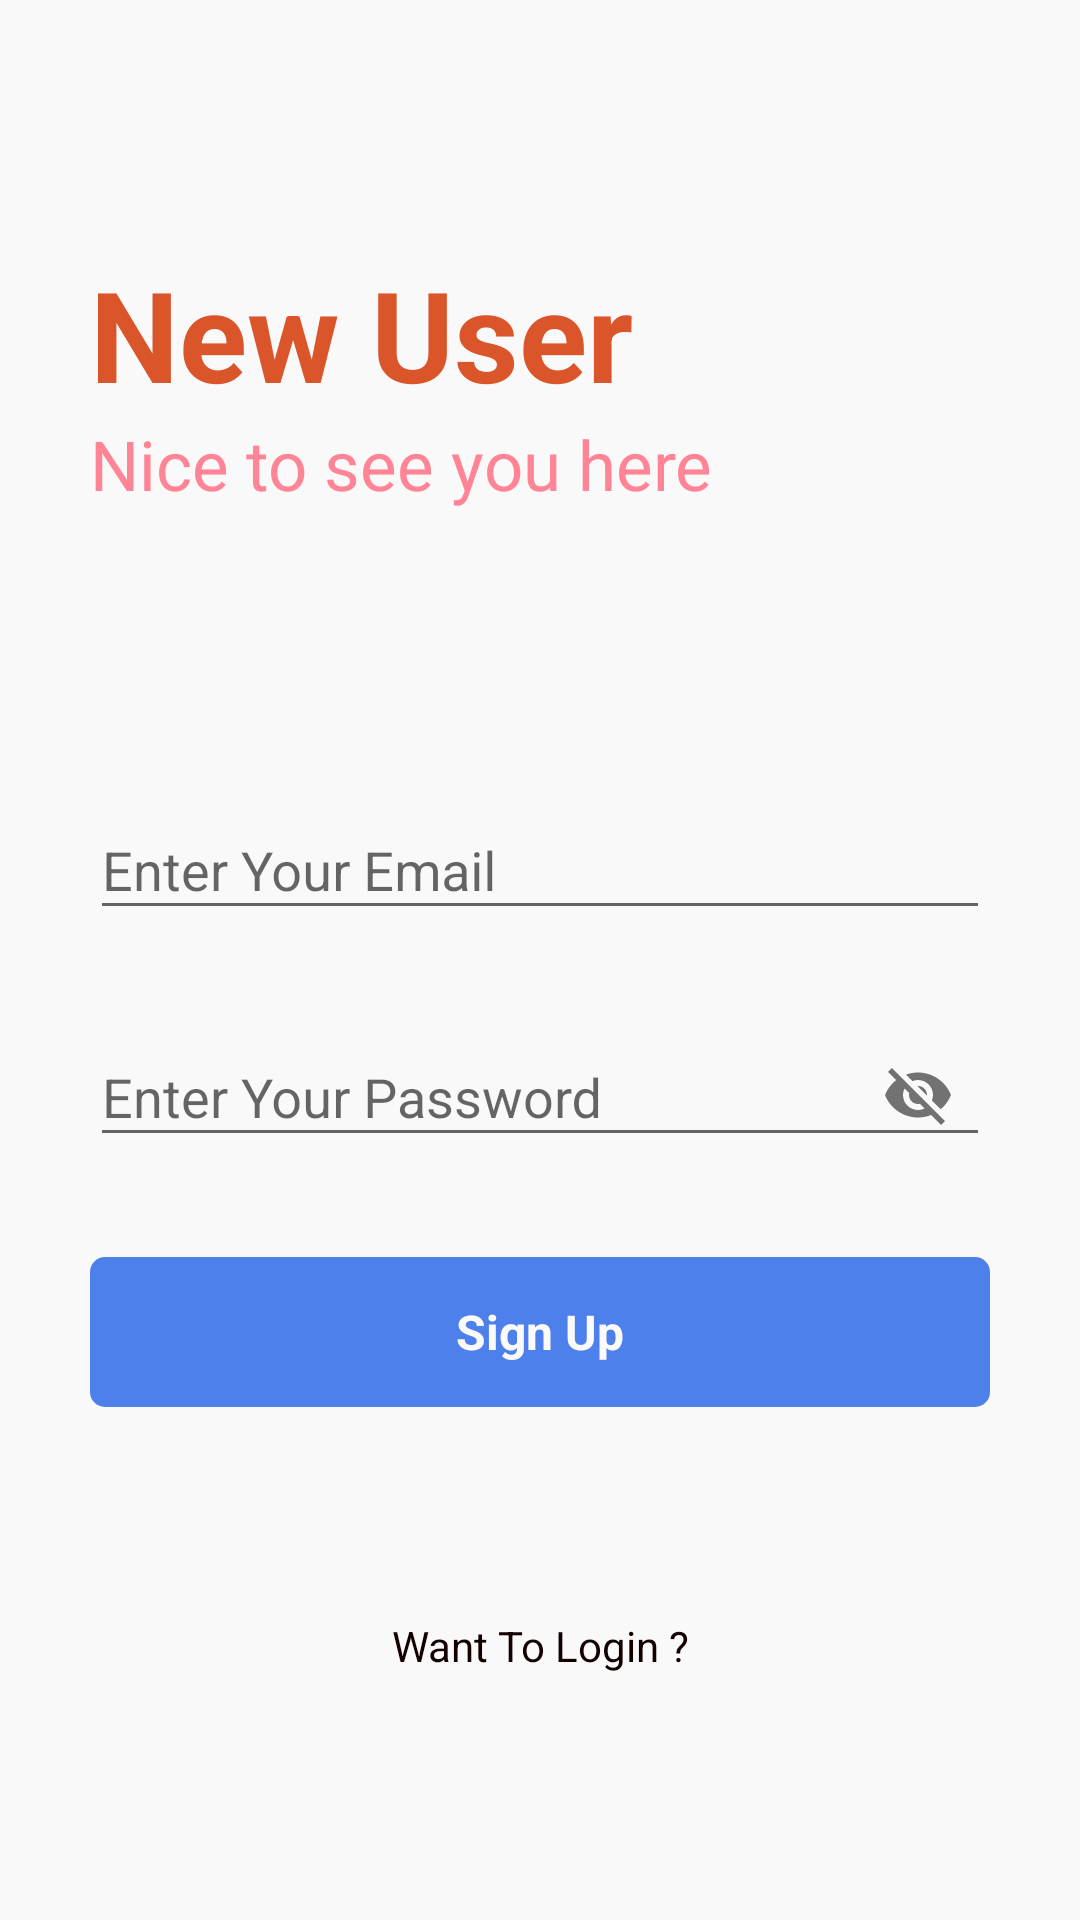

Reconstruct the res/layout file that produces this screen, plus the resources it refers to.
<!-- AndroidManifest.xml: application theme Theme.AS_Notes -->
<!-- res/layout/activity_signup.xml -->
<?xml version="1.0" encoding="utf-8"?>
<RelativeLayout xmlns:android="http://schemas.android.com/apk/res/android"
    xmlns:app="http://schemas.android.com/apk/res-auto"
    xmlns:tools="http://schemas.android.com/tools"
    android:layout_width="match_parent"
    android:layout_height="match_parent"
    android:background="#f9f9f9"
    tools:context=".signup">

    <RelativeLayout
        android:id="@+id/centerline2"
        android:layout_width="match_parent"
        android:layout_height="wrap_content"
        android:layout_centerInParent="true">

    </RelativeLayout>

    <LinearLayout
        android:layout_width="match_parent"
        android:layout_height="wrap_content"
        android:layout_marginLeft="30dp"
        android:layout_marginRight="30dp"
        android:layout_above="@+id/centerline2"
        android:layout_marginBottom="150dp"
        android:orientation="vertical">

        <TextView
            android:layout_width="match_parent"
            android:layout_height="wrap_content"
            android:text="New User"
            android:textSize="42sp"
            android:textColor="@color/orange"
            android:textStyle="bold">
        </TextView>

        <TextView
            android:layout_width="match_parent"
            android:layout_height="wrap_content"
            android:text="Nice to see you here"
            android:textSize="23dp"
            android:textColor="#FF8596">

        </TextView>




    </LinearLayout>

    <com.google.android.material.textfield.TextInputLayout
        android:layout_width="match_parent"
        android:layout_height="wrap_content"
        android:layout_above="@+id/centerline2"
        android:layout_marginBottom="10dp"
        android:id="@+id/email"
        android:layout_marginRight="30dp"
        android:layout_marginLeft="30dp">
        <EditText
            android:layout_width="match_parent"
            android:layout_height="wrap_content"
            android:id="@+id/signupemail"
            android:hint="@string/Login_hint"
            android:inputType="textEmailAddress"/>
    </com.google.android.material.textfield.TextInputLayout>

    <com.google.android.material.textfield.TextInputLayout
        android:layout_width="match_parent"
        android:layout_height="wrap_content"
        android:layout_below="@+id/centerline2"
        android:layout_marginTop="10dp"
        android:id="@+id/password"
        android:layout_marginRight="30dp"
        android:layout_marginLeft="30dp"
        app:passwordToggleEnabled="true">
        <EditText
            android:layout_width="match_parent"
            android:layout_height="wrap_content"
            android:id="@+id/signuppassword"
            android:hint="@string/password_hint">

        </EditText>
    </com.google.android.material.textfield.TextInputLayout>

    <RelativeLayout
        android:layout_width="match_parent"
        android:layout_height="50dp"
        android:layout_marginLeft="30dp"
        android:layout_marginRight="30dp"
        android:layout_marginTop="30dp"
        android:layout_below="@id/password"
        android:background="@drawable/button_design"
        android:id="@+id/signup">
        <TextView
            android:layout_width="wrap_content"
            android:layout_height="wrap_content"
            android:textStyle="bold"
            android:layout_marginStart="8dp"
            android:textSize="16sp"
            android:text="Sign Up"
            android:layout_centerInParent="true"
            android:textColor="@color/white">

        </TextView>

    </RelativeLayout>


    <TextView
        android:layout_width="match_parent"
        android:layout_height="wrap_content"
        android:textAlignment="center"
        android:text="Want To Login ?"
        android:layout_marginLeft="20dp"
        android:layout_marginRight="20dp"
        android:textColor="@color/black"
        android:layout_below="@+id/signup"
        android:id="@+id/gotologin"
        android:layout_marginTop="70dp">

    </TextView>

</RelativeLayout>
<!-- resources referenced by this layout -->
<resources>
  <color name="black">#130101</color>
  <color name="orange">#DB552A</color>
  <color name="white">#FBF9F9</color>
  <!-- drawable button_design (drawable) -->
  <?xml version="1.0" encoding="utf-8"?>
  <shape xmlns:android="http://schemas.android.com/apk/res/android">
  
      <solid android:color="#4D80EB">
  
      </solid>
      <corners android:radius="5dp">
      </corners>
  
  </shape>
  <string name="Login_hint">Enter Your Email</string>
  <string name="password_hint">Enter Your Password</string>
  <style name="Theme.AS_Notes" parent="Base.Theme.AS_Notes" />
  <style name="Base.Theme.AS_Notes" parent="Theme.AppCompat.DayNight.NoActionBar">
          
          
      </style>
</resources>
